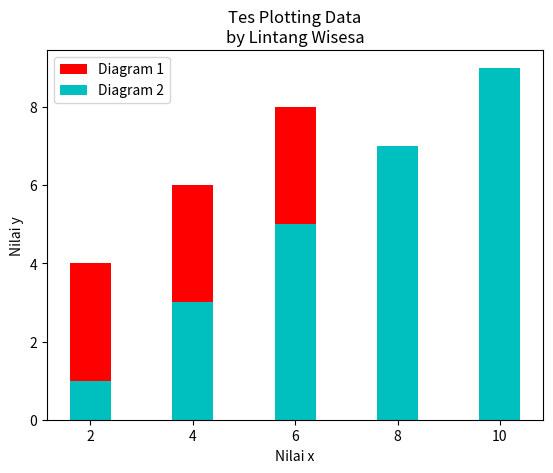

Python code for this plot:

import matplotlib.pyplot as plt
# from matplotlib import pyplot as plt 

x = [2, 4, 6, 8, 10]
y = [4, 6, 8, 3, 9]
z = [1, 3, 5, 7, 9]

plt.bar(x, y, label='Diagram 1', color='r') # red
plt.bar(x, z, label='Diagram 2', color='c') # cyan
# plt.bar(x, y, label='Data 1', color='rgbkyr')
# plt.bar(x, y, label='Data 1', 
#     color=['r', 'g', 'b', 'k', 'y', 'r']
# )
# plt.bar(x, y, 
#     color=['r', 'g', 'b', 'y', 'k'], 
#     linewidth=5, edgecolor='black',    # edgecolor = 'rgbyk' ['r','g','b'] 
# )

plt.title('Tes Plotting Data\nby Lintang Wisesa')
plt.xlabel('Nilai x')
plt.ylabel('Nilai y')
plt.legend()

plt.show()